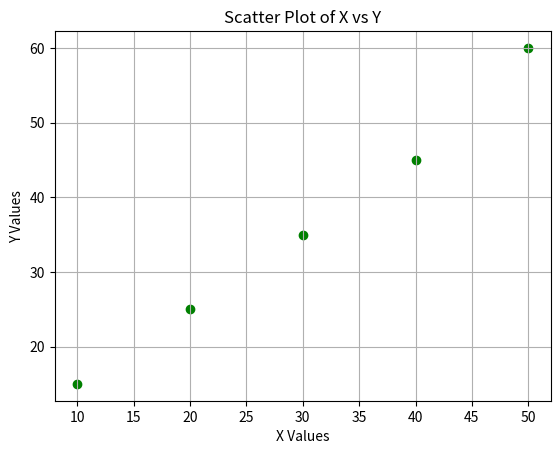

Reproduce this figure in Python.
import matplotlib.pyplot as plt
import pandas as pd
# Sample data
data = {'X': [10, 20, 30, 40, 50], 'Y': [15, 25, 35, 45, 60]}
df = pd.DataFrame(data)
# Creating a scatterplot
plt.scatter(df['X'], df['Y'], color='green')
plt.title('Scatter Plot of X vs Y')
plt.xlabel('X Values')
plt.ylabel('Y Values')
plt.grid(True)
plt.show()

'''
Program 2: Scatterplots
🎯 Goal:
Visualize the relationship between two numeric variables using a scatterplot.

🧠 Why Scatterplots?
Each dot shows a pair of values (x, y).

Helps us see:

Positive/Negative relationship

Linearity

Outliers

 Explanation (Line-by-Line):
import matplotlib.pyplot as plt: Used to plot graphs.

plt.scatter(...): Makes a scatterplot.

color='blue': Sets dot color.

xlabel, ylabel, title: Adds labels to make the graph understandable.

grid=True: Shows gridlines.

plt.show(): Displays the graph window.

📊 Expected Output:
A graph with:

X-axis: Hours Studied

Y-axis: Test Score

Dots arranged upward diagonally (showing positive relationship)

'''